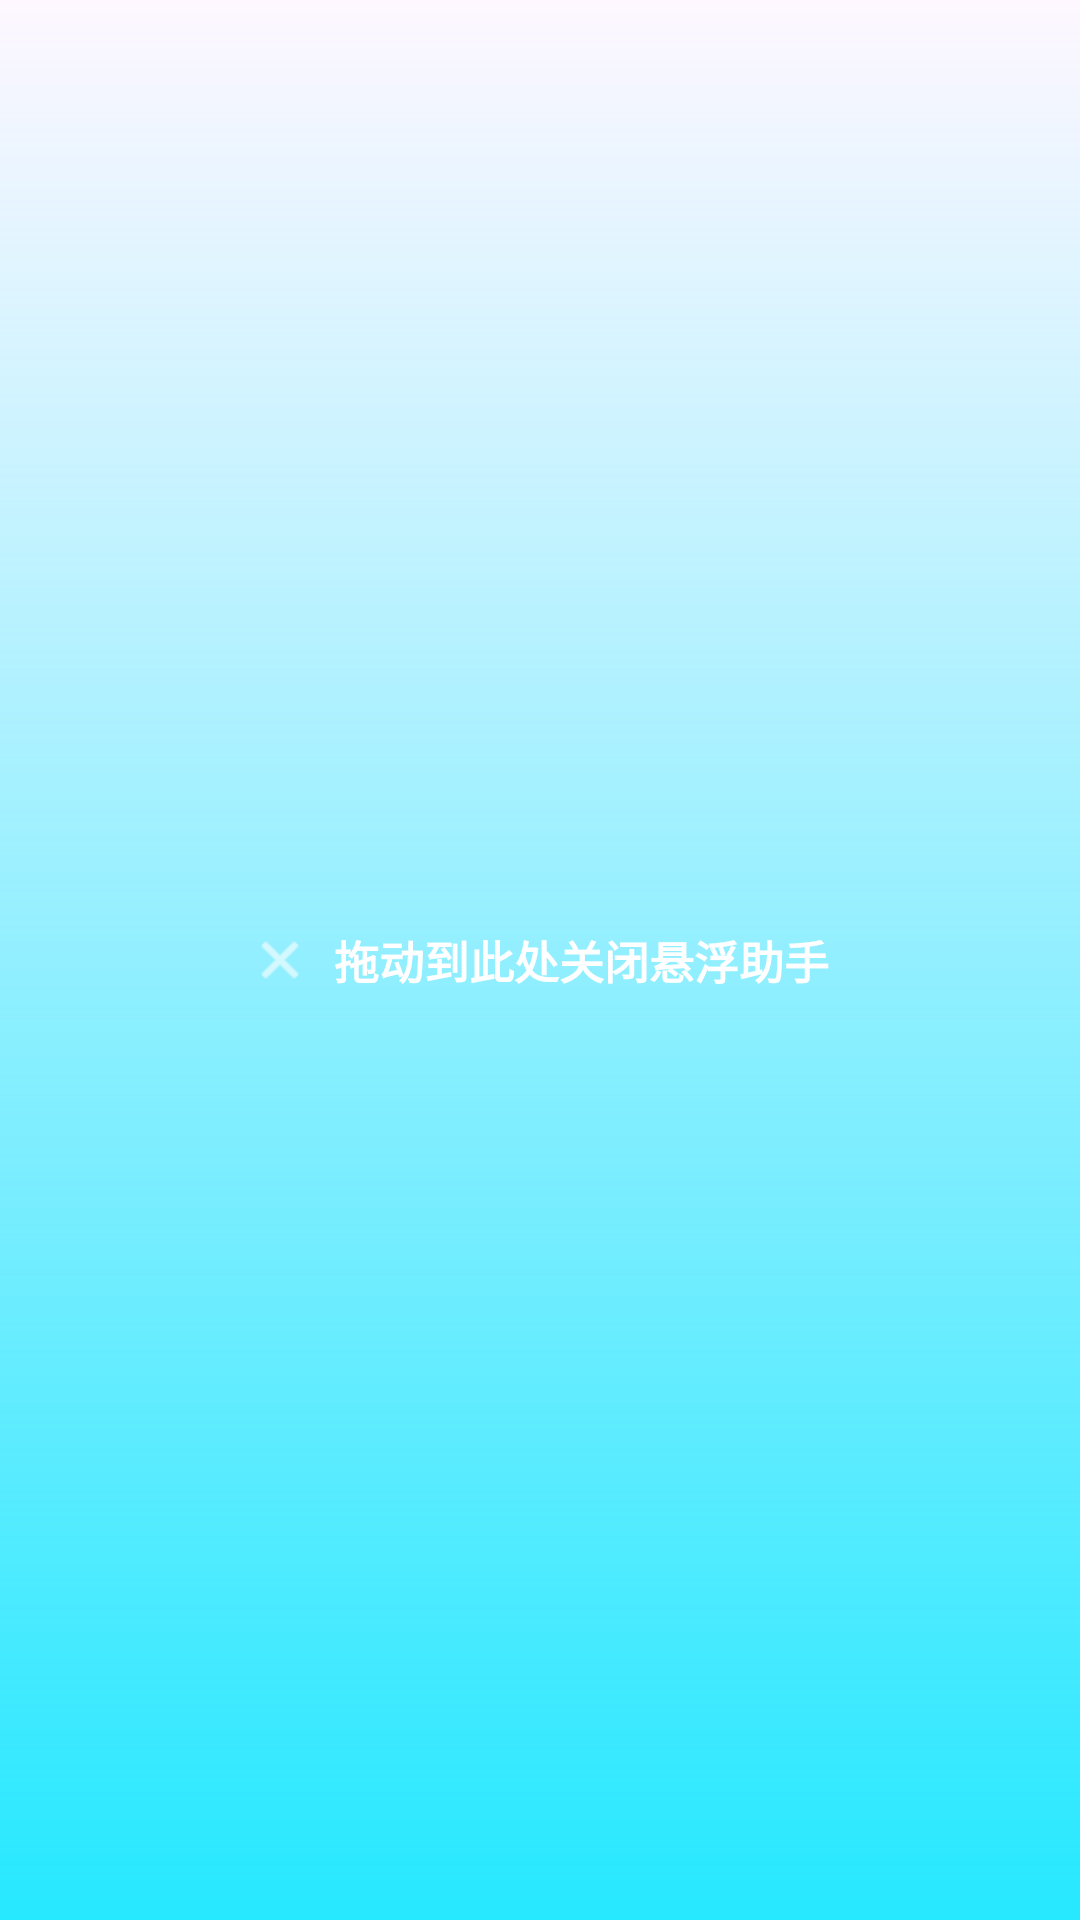

Reconstruct the res/layout file that produces this screen, plus the resources it refers to.
<!-- AndroidManifest.xml: application theme AppTheme -->
<!-- res/layout/layout_delete_zone.xml -->
<?xml version="1.0" encoding="utf-8"?>
<FrameLayout xmlns:android="http://schemas.android.com/apk/res/android"
    android:layout_width="match_parent"
    android:layout_height="match_parent">

    <LinearLayout
        android:id="@+id/delete_zone_container"
        android:layout_width="match_parent"
        android:layout_height="match_parent"
        android:background="@drawable/bg_delete_zone"
        android:gravity="center"
        android:orientation="horizontal">

        <ImageView
            android:layout_width="20dp"
            android:layout_height="20dp"
            android:src="@android:drawable/ic_menu_close_clear_cancel"
            android:tint="#FFFFFF"
            android:layout_marginEnd="8dp"/>

        <TextView
            android:layout_width="wrap_content"
            android:layout_height="wrap_content"
            android:text="拖动到此处关闭悬浮助手"
            android:textColor="#FFFFFF"
            android:textSize="15sp"
            android:textStyle="bold"/>
    </LinearLayout>
</FrameLayout>
<!-- resources referenced by this layout -->
<resources>
  <!-- drawable bg_delete_zone (drawable) -->
  <?xml version="1.0" encoding="utf-8"?>
  <shape xmlns:android="http://schemas.android.com/apk/res/android" android:shape="rectangle">
      <gradient
          android:startColor="#D900E5FF"
          android:endColor="#0000E5FF"
          android:angle="90"/>
  </shape>
  <style name="AppTheme" parent="Theme.Material3.Light.NoActionBar">
          </style>
</resources>
